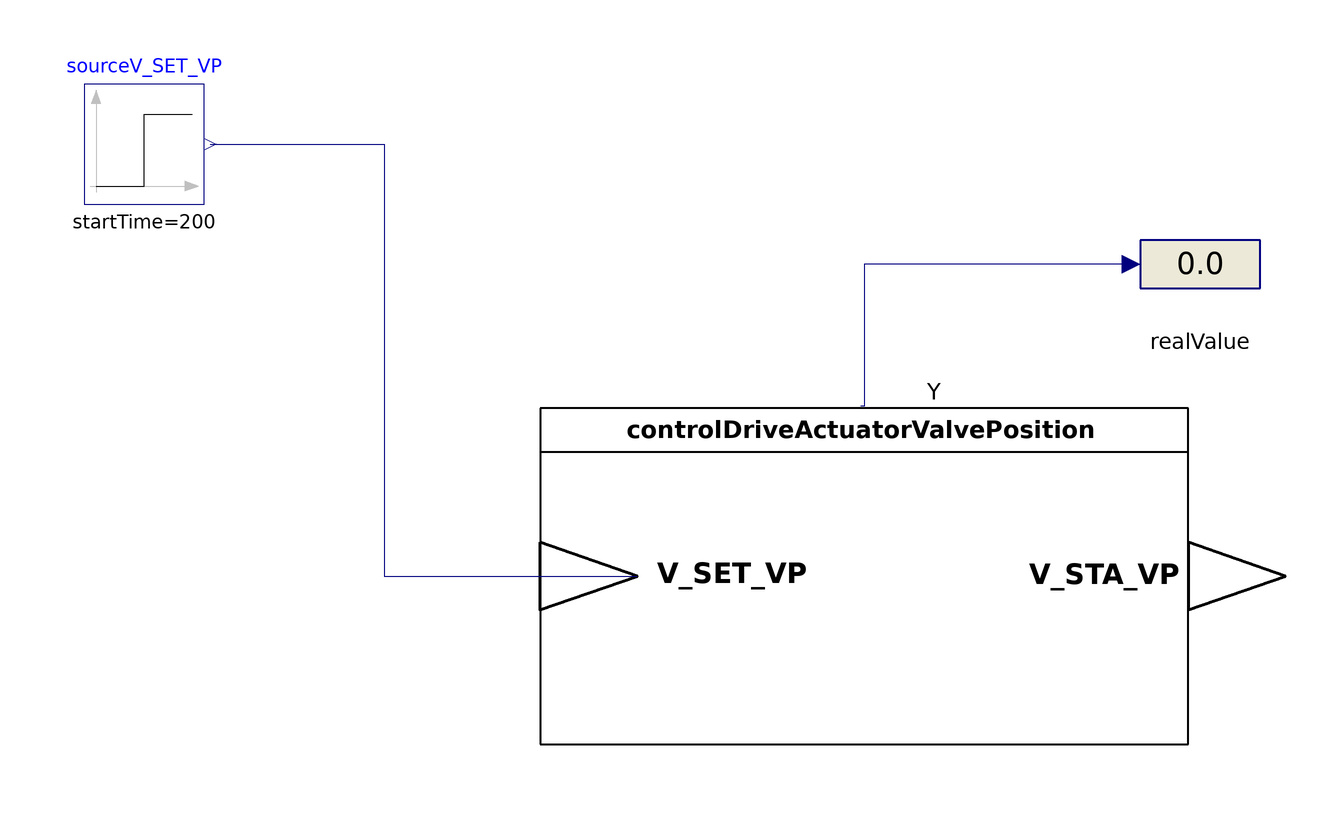

The Modelica model whose source follows is shown above as a component diagram (icons at their Placement, wires along their Line points).

model TesterControlDriveActuatorValvePosition
  "Model for testing the functionality of ControlDriveActuatorValvePosition"
  extends Modelica.Icons.Example;
  ControlDriveActuator.ControlDriveActuatorValvePosition
    controlDriveActuatorValvePosition
    annotation (Placement(transformation(extent={{-24,-30},{84,26}})));
  Modelica.Blocks.Interaction.Show.RealValue realValue
    annotation (Placement(transformation(extent={{76,40},{96,60}})));
  Modelica.Blocks.Sources.Step sourceV_SET_VP(height=1, startTime=200)
    annotation (Placement(transformation(extent={{-100,60},{-80,80}})));
equation

  connect(realValue.numberPort, controlDriveActuatorValvePosition.Y)
    annotation (Line(points={{74.5,50},{30,50},{30,26.28},{29.46,26.28}}, color=
         {0,0,127}));
  connect(sourceV_SET_VP.y, controlDriveActuatorValvePosition.V_SET_VP)
    annotation (Line(points={{-79,70},{-50,70},{-50,-2},{-7.8,-2}}, color={0,0,
          127}));
  annotation (Diagram(coordinateSystem(preserveAspectRatio=false, extent={{-100,
            -100},{100,100}})),
    experiment(StopTime=1000, Interval=60),
    __Dymola_experimentSetupOutput,preferredView="info",
    Documentation(info="<html>
<h4><span style=\"color: #008000\">Overview</span></h4>
<p>Simulation to check the behaviour of the function model of &QUOT;Control drive actuator&QUOT; from VDI 3813 <a href=\"modelica://BuildingControlLib.UsersGuide.References\">[1, section 6.2.4, p. 21 - 22]</a>. For semantic correctness it is specialized for valve positions.</p>
<h4><span style=\"color: #008000\">Functional Description</span></h4>
<p>&QUOT; <i>Control drive actuators</i> (RA-FL section 3, column 3; informative function block Figure 14) operate valves, air dampers, fans or other control devices based on input information received from operator or application functions for, e. g., the control of room temperature or air quality. The function is also used, e. g., for controlling the opening angle of windows. Control is by percent (closed = 0 &percnt;; open = 100 &percnt;). The actually achievable positioning accuracy depends on the drive units used and on the overall mechanical system. Using the actuator function for window control requires additional input information that will allow immediate stopping by means of an operator function. It must furthermore be ensured in this case that the response time of the actuator following receipt of input information for positioning is less than 200 ms so as to exclude any operating errors. The function is allocated to the room shell (fixed rooms) or the segment shell (flexible room layout). &QUOT;<a href=\"modelica://BuildingControlLib.UsersGuide.References\">[1, section 6.2.4, p. 21 - 22]</a> </p>
<p>The positions are per cent values between 0 and 1 as it is mentioned in the standard <a href=\"modelica://BuildingControlLib.UsersGuide.References\">[1, section 4, p. 4 - 6]</a>.</p>
<h4><span style=\"color: #008000\">Concept</span></h4>
<p>The simulation contains a signal source to imitate a new value command for the control drive actuator of valves. The signal is passed to a converter for changing the signal type from Modelica standard type to VDI 3813 semantic type (V_SET_VP). From there the signal goes to the actuator function, which generates a motor control signal (Y) and a signal for further processing or display of the information (V_STA_VP). The V_STA_VP output should be similar to the V_SET_VP input, beside of the different data types. If V_SET_VP is greater than zero, Y should become TRUE.</p>
</html>", revisions="<html>
<ul>
<li>March 07, 2017&nbsp; by Georg Ferdinand Schneider &amp; Georg Ambrosius Pe&szlig;ler:<br>Implemented.</li>
</ul>
</html>"));
end TesterControlDriveActuatorValvePosition;